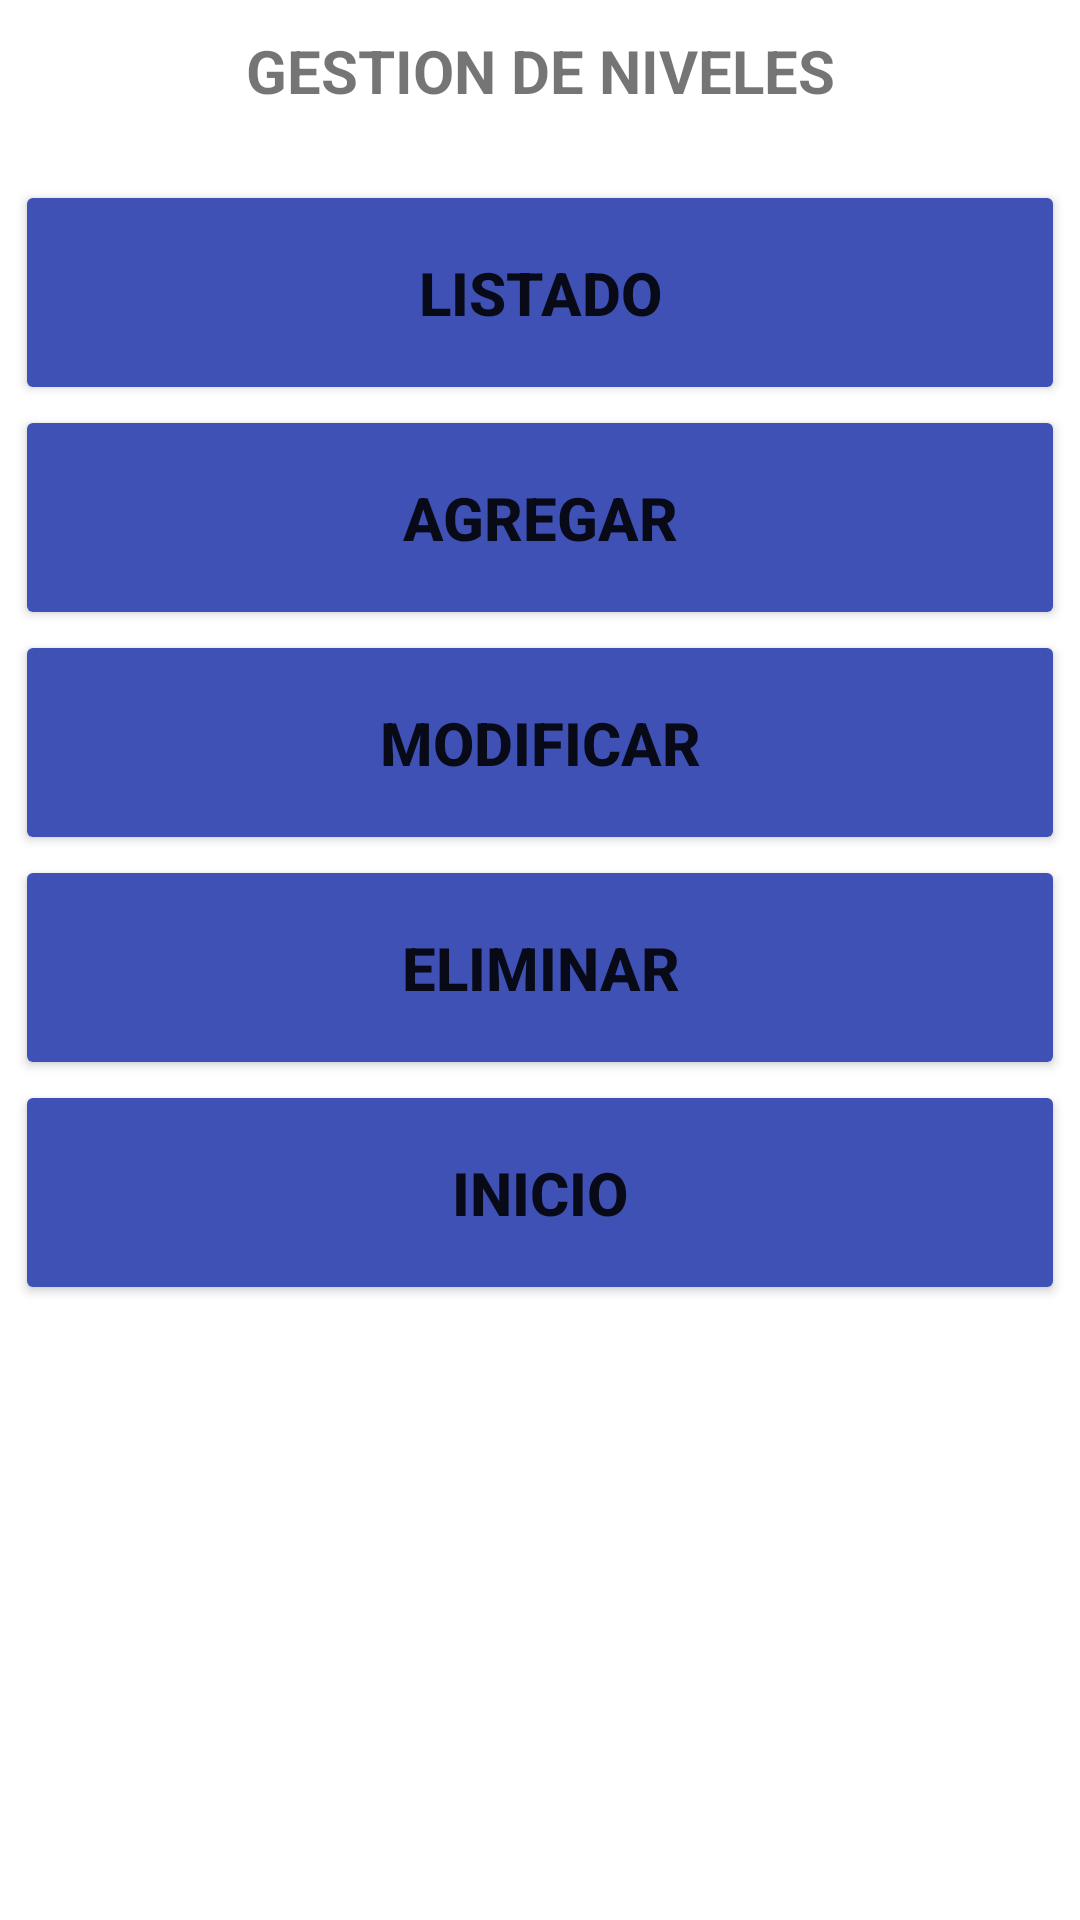

This screen was rendered from an Android layout file. Write that file and the resources it references.
<!-- AndroidManifest.xml: application theme Theme.INDRA -->
<!-- res/layout/niveles_niveles.xml -->
<?xml version="1.0" encoding="utf-8"?>
<androidx.constraintlayout.widget.ConstraintLayout xmlns:android="http://schemas.android.com/apk/res/android"
    xmlns:app="http://schemas.android.com/apk/res-auto"
    xmlns:tools="http://schemas.android.com/tools"
    android:layout_width="match_parent"
    android:layout_height="match_parent">

    <TextView
        android:id="@+id/textView6"
        android:layout_width="300dp"
        android:layout_height="40dp"
        android:layout_marginTop="10dp"
        android:text="GESTION DE NIVELES"
        android:textAlignment="center"
        android:textSize="20sp"
        android:textStyle="bold"
        app:layout_constraintEnd_toEndOf="parent"
        app:layout_constraintStart_toStartOf="parent"
        app:layout_constraintTop_toTopOf="parent" />

    <LinearLayout
        android:layout_width="350dp"
        android:layout_height="500dp"
        android:layout_marginTop="10dp"
        android:orientation="vertical"
        app:layout_constraintEnd_toEndOf="parent"
        app:layout_constraintStart_toStartOf="parent"
        app:layout_constraintTop_toBottomOf="@+id/textView6">

        <Button
            android:id="@+id/button9"
            android:layout_width="match_parent"
            android:layout_height="75dp"
            android:backgroundTint="#3F51B5"
            android:text="LISTADO"
            android:textSize="20sp"
            android:textStyle="bold" />

        <Button
            android:id="@+id/button10"
            android:layout_width="match_parent"
            android:layout_height="75dp"
            android:backgroundTint="#3F51B5"
            android:text="AGREGAR"
            android:textSize="20sp"
            android:textStyle="bold" />

        <Button
            android:id="@+id/button11"
            android:layout_width="match_parent"
            android:layout_height="75dp"
            android:backgroundTint="#3F51B5"
            android:text="MODIFICAR"
            android:textSize="20sp"
            android:textStyle="bold" />

        <Button
            android:id="@+id/button12"
            android:layout_width="match_parent"
            android:layout_height="75dp"
            android:backgroundTint="#3F51B5"
            android:text="ELIMINAR"
            android:textSize="20sp"
            android:textStyle="bold" />

        <Button
            android:id="@+id/button13"
            android:layout_width="match_parent"
            android:layout_height="75dp"
            android:backgroundTint="#3F51B5"
            android:onClick="mostrar_Inicio"
            android:text="inicio"
            android:textSize="20sp"
            android:textStyle="bold" />
    </LinearLayout>
</androidx.constraintlayout.widget.ConstraintLayout>
<!-- resources referenced by this layout -->
<resources>
  <style name="Theme.INDRA" parent="Theme.MaterialComponents.DayNight.DarkActionBar">
          
          <item name="colorPrimary">@color/purple_500</item>
          <item name="colorPrimaryVariant">@color/purple_700</item>
          <item name="colorOnPrimary">@color/white</item>
          
          <item name="colorSecondary">@color/teal_200</item>
          <item name="colorSecondaryVariant">@color/teal_700</item>
          <item name="colorOnSecondary">@color/black</item>
          
          <item name="android:statusBarColor">?attr/colorPrimaryVariant</item>
          
      </style>
  <!-- not gathered from this repository: default colours our renderer supplied (Android Studio template values) -->
  <color name="purple_500">#FF6200EE</color>
  <color name="purple_700">#FF3700B3</color>
  <color name="teal_200">#FF03DAC5</color>
  <color name="teal_700">#FF018786</color>
  <color name="black">#FF000000</color>
  <color name="white">#FFFFFFFF</color>
</resources>
